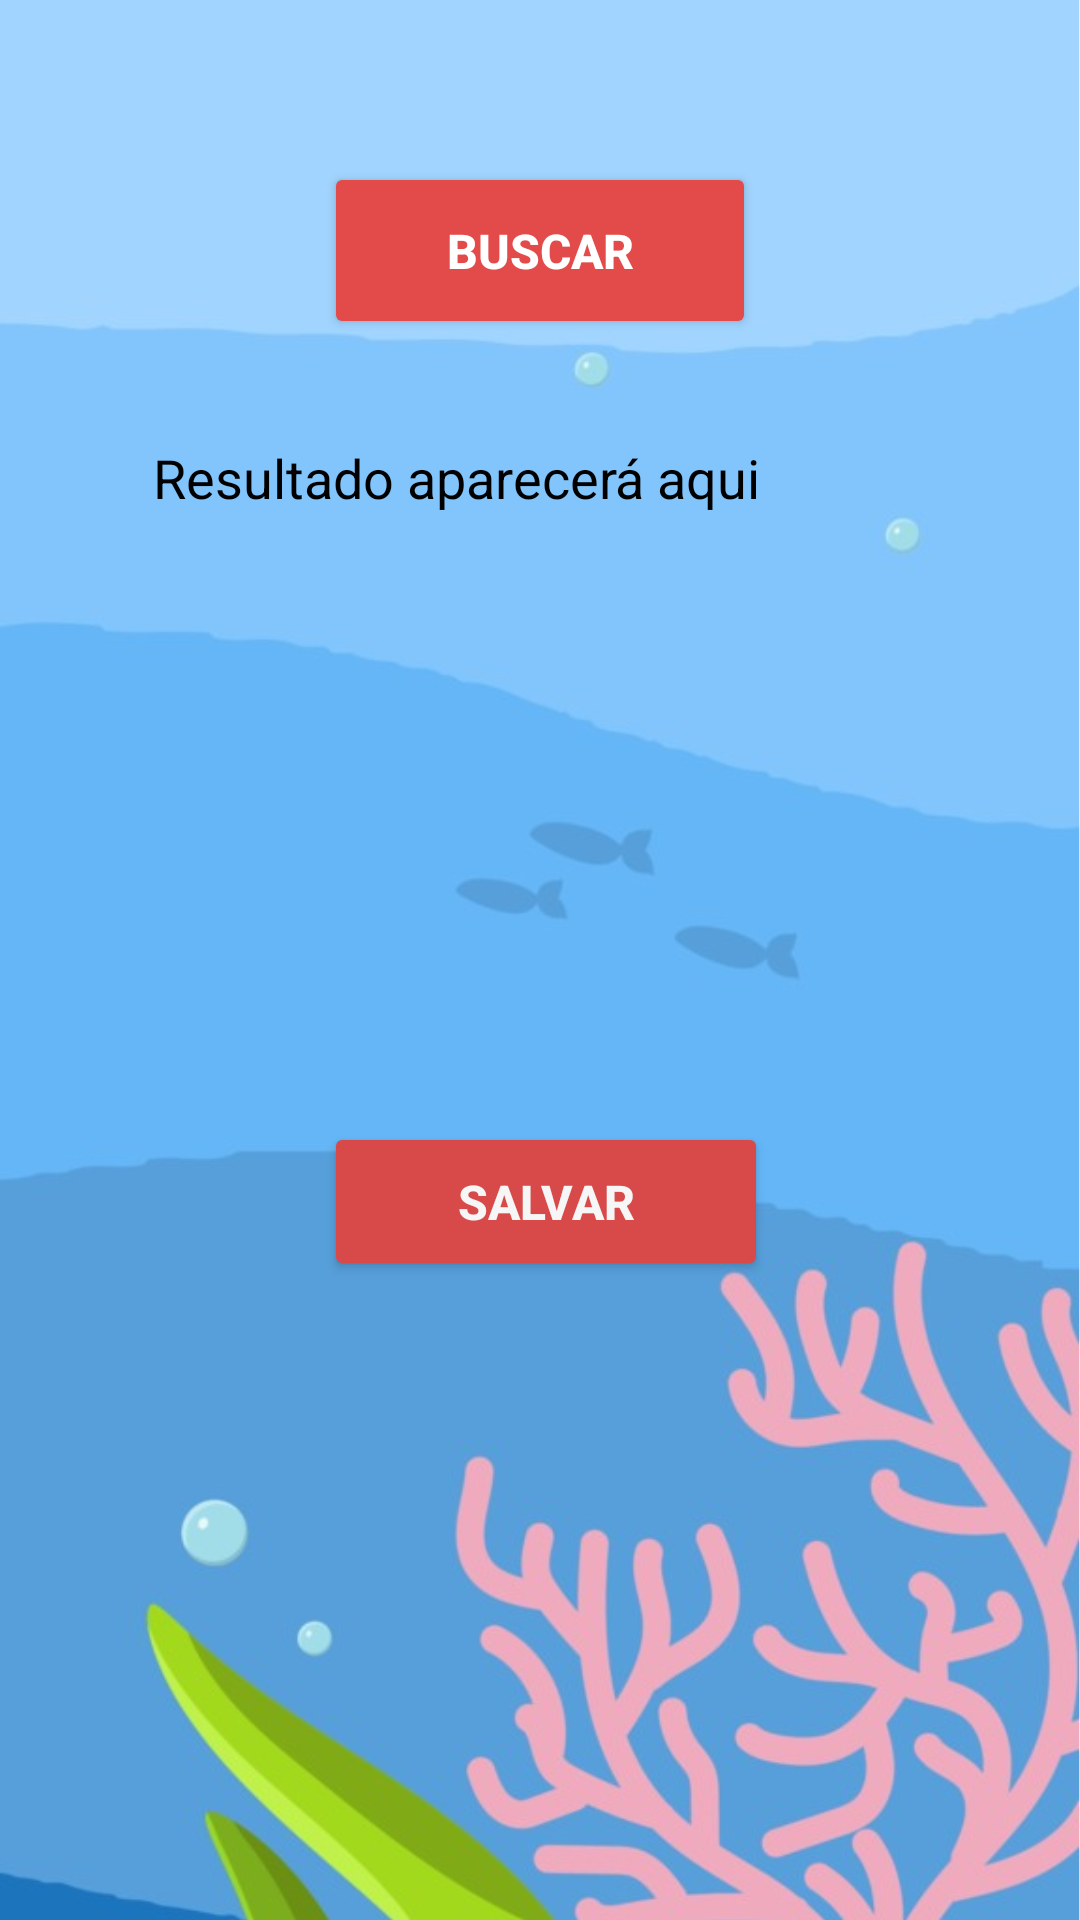

Write the Android layout XML for this screen, with the resource values it uses.
<!-- AndroidManifest.xml: application theme Theme.SeaKidsGlobalSolution -->
<!-- res/layout/activity_buscar_cep.xml -->
<?xml version="1.0" encoding="utf-8"?>
<androidx.constraintlayout.widget.ConstraintLayout xmlns:android="http://schemas.android.com/apk/res/android"
    xmlns:app="http://schemas.android.com/apk/res-auto"
    xmlns:tools="http://schemas.android.com/tools"
    android:layout_width="match_parent"
    android:layout_height="match_parent"
    tools:context=".views.BuscarCepActivity">

    <ImageView
        android:id="@+id/imageView5"
        android:layout_width="wrap_content"
        android:layout_height="wrap_content"
        app:layout_constraintStart_toStartOf="parent"
        app:layout_constraintTop_toTopOf="parent"
        app:srcCompat="@drawable/background" />

    <Button
        android:id="@+id/buttonlogin"
        android:layout_width="148dp"
        android:layout_height="53dp"
        android:layout_marginBottom="213dp"
        android:backgroundTint="#D84949"
        android:text="Salvar"
        android:textColor="#F6F6F6"
        android:textSize="16sp"
        android:textStyle="bold"
        app:layout_constraintBottom_toBottomOf="parent"
        app:layout_constraintEnd_toEndOf="@+id/buttonBuscar"
        app:layout_constraintHorizontal_bias="0.0"
        app:layout_constraintStart_toStartOf="@+id/buttonBuscar"
        app:layout_constraintTop_toBottomOf="@+id/textViewResultado" />

    <EditText
        android:id="@+id/editTextCep"
        android:layout_width="0dp"
        android:layout_height="0dp"
        android:layout_marginStart="46dp"
        android:layout_marginTop="82dp"
        android:layout_marginEnd="46dp"
        android:layout_marginBottom="20dp"
        android:hint="Digite seu CEP"
        android:inputType="number"
        android:textColor="#020202"
        android:textStyle="bold"
        app:layout_constraintBottom_toTopOf="@+id/buttonBuscar"
        app:layout_constraintEnd_toEndOf="parent"
        app:layout_constraintStart_toStartOf="parent"
        app:layout_constraintTop_toTopOf="parent" />

    <Button
        android:id="@+id/buttonBuscar"
        android:layout_width="144dp"
        android:layout_height="59dp"
        android:layout_marginBottom="34dp"
        android:backgroundTint="#E34A4A"
        android:text="Buscar"
        android:textColor="#FFFFFF"
        android:textSize="16sp"
        android:textStyle="bold"
        app:layout_constraintBottom_toTopOf="@+id/textViewResultado"
        app:layout_constraintEnd_toEndOf="@+id/editTextCep"
        app:layout_constraintStart_toStartOf="@+id/editTextCep"
        app:layout_constraintTop_toBottomOf="@+id/editTextCep" />

    <TextView
        android:id="@+id/textViewResultado"
        android:layout_width="309dp"
        android:layout_height="137dp"
        android:layout_marginStart="51dp"
        android:layout_marginEnd="51dp"
        android:layout_marginBottom="90dp"
        android:text="Resultado aparecerá aqui"
        android:textAppearance="?android:attr/textAppearanceMedium"
        android:textColor="#000000"
        app:layout_constraintBottom_toTopOf="@+id/buttonlogin"
        app:layout_constraintEnd_toEndOf="parent"
        app:layout_constraintHorizontal_bias="0.0"
        app:layout_constraintStart_toStartOf="parent"
        app:layout_constraintTop_toBottomOf="@+id/buttonBuscar" />

</androidx.constraintlayout.widget.ConstraintLayout>
<!-- resources referenced by this layout -->
<resources>
  <!-- drawable background: png bitmap (drawable, 563971 bytes) -->
  <style name="Theme.SeaKidsGlobalSolution" parent="Base.Theme.SeaKidsGlobalSolution" />
  <style name="Base.Theme.SeaKidsGlobalSolution" parent="Theme.Material3.DayNight.NoActionBar">
          
          
      </style>
</resources>
